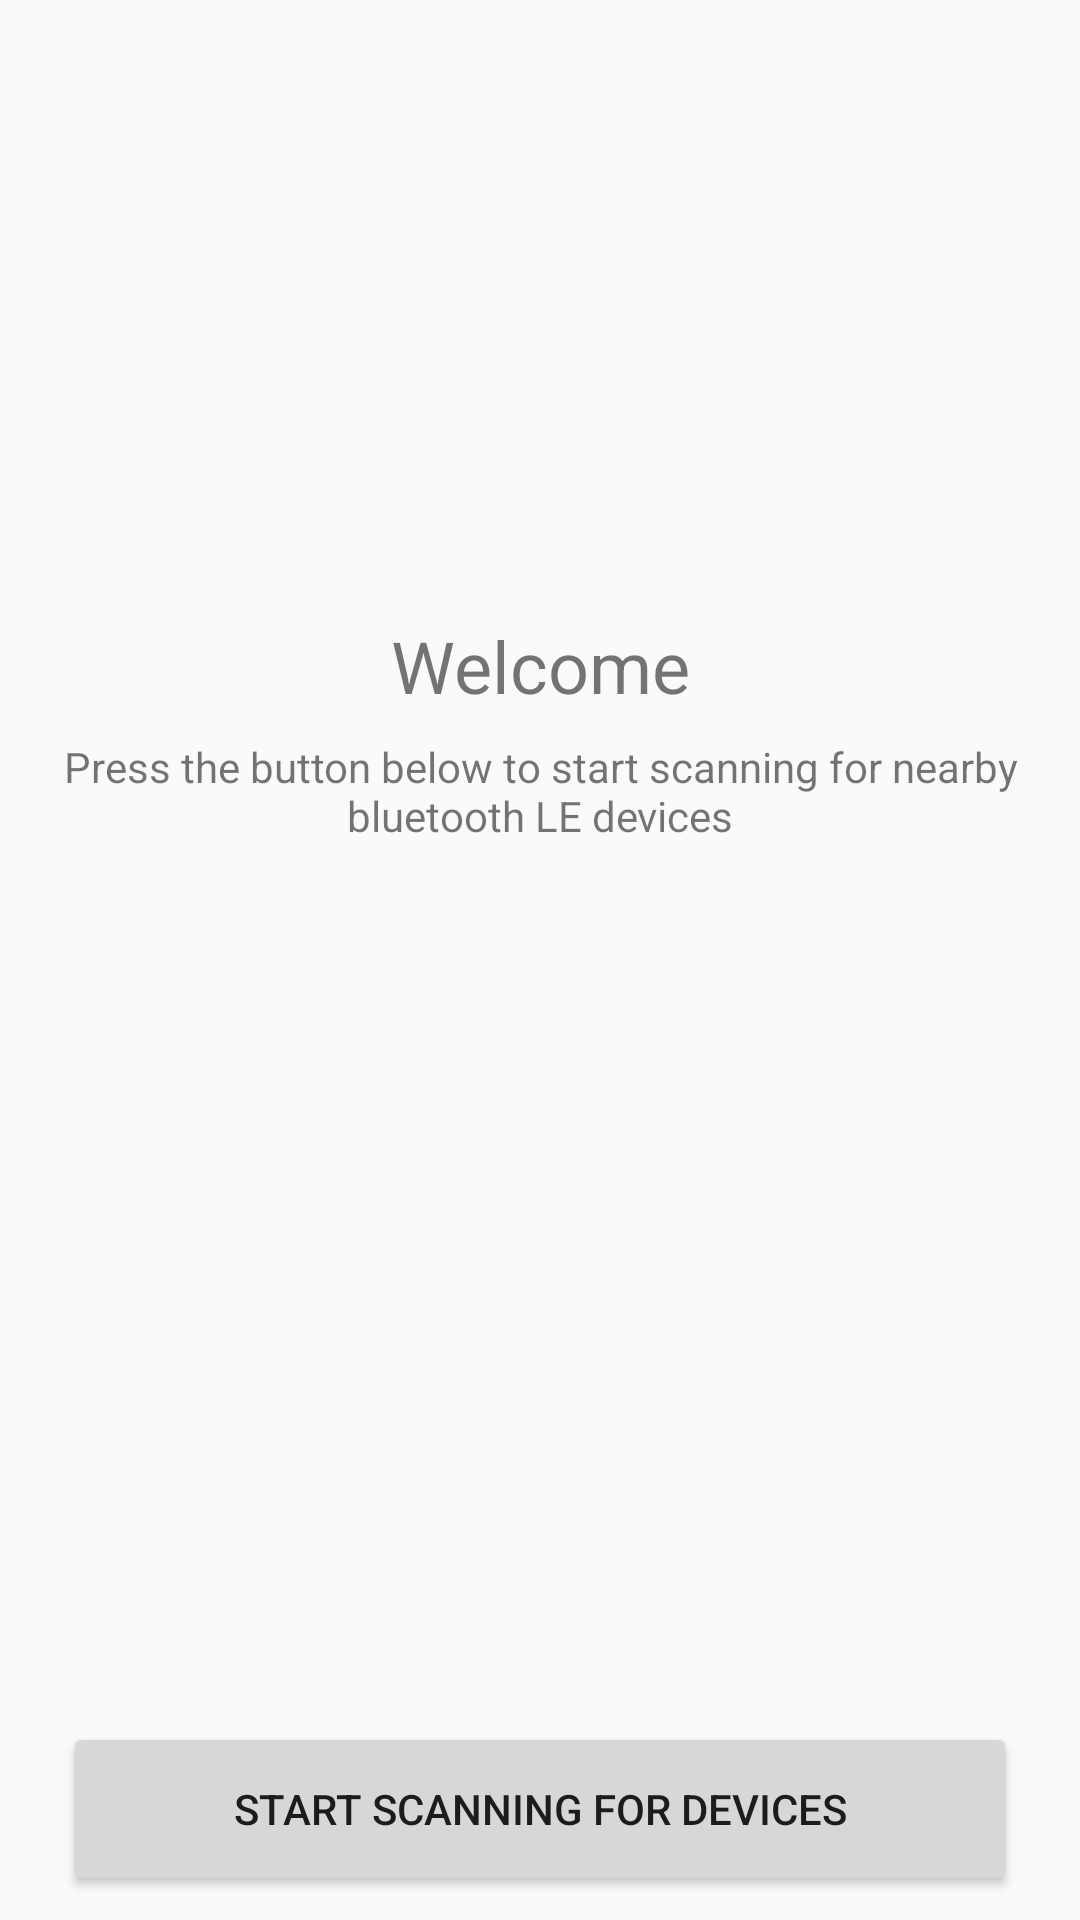

Android layout source for this screen:
<!-- AndroidManifest.xml: application theme Base.Theme.AppCompat.Light.DarkActionBar -->
<!-- res/layout/activity_main.xml -->
<?xml version="1.0" encoding="utf-8"?>
<android.support.constraint.ConstraintLayout xmlns:android="http://schemas.android.com/apk/res/android"
    xmlns:app="http://schemas.android.com/apk/res-auto"
    xmlns:tools="http://schemas.android.com/tools"
    android:layout_width="match_parent"
    android:layout_height="match_parent"
    tools:context=".ScanActivity">

    <Button
        android:id="@+id/scanButton"
        android:layout_width="318dp"
        android:layout_height="58dp"
        android:layout_marginBottom="8dp"
        android:layout_marginEnd="8dp"
        android:layout_marginStart="8dp"
        android:layout_marginTop="8dp"
        android:onClick="ScanButtonClicked"
        android:text="@string/ScanTest"
        app:layout_constraintBottom_toBottomOf="parent"
        app:layout_constraintEnd_toEndOf="parent"
        app:layout_constraintStart_toStartOf="parent"
        app:layout_constraintTop_toTopOf="parent"
        app:layout_constraintVertical_bias="1.0" />

    <TextView
        android:id="@+id/welcomeText"
        android:layout_width="125dp"
        android:layout_height="wrap_content"
        android:layout_marginBottom="8dp"
        android:layout_marginEnd="8dp"
        android:layout_marginStart="8dp"
        android:layout_marginTop="8dp"
        android:text="@string/Welcome"
        android:textAlignment="center"
        android:textSize="24sp"
        app:layout_constraintBottom_toTopOf="@+id/scanDescriptionText"
        app:layout_constraintEnd_toEndOf="parent"
        app:layout_constraintStart_toStartOf="parent"
        app:layout_constraintTop_toTopOf="parent"
        app:layout_constraintVertical_bias="1.0" />

    <TextView
        android:id="@+id/scanDescriptionText"
        android:layout_width="0dp"
        android:layout_height="72dp"
        android:layout_marginBottom="8dp"
        android:layout_marginEnd="8dp"
        android:layout_marginStart="8dp"
        android:layout_marginTop="8dp"
        android:text="@string/ScanDescription"
        android:textAlignment="center"
        app:layout_constraintBottom_toTopOf="@+id/scanButton"
        app:layout_constraintEnd_toEndOf="parent"
        app:layout_constraintStart_toStartOf="parent"
        app:layout_constraintTop_toTopOf="parent"
        app:layout_constraintVertical_bias="0.49" />

    <ListView
        android:id="@+id/listView"
        android:layout_width="0dp"
        android:layout_height="470dp"
        android:layout_marginEnd="8dp"
        android:layout_marginStart="8dp"
        android:layout_marginTop="8dp"
        app:layout_constraintEnd_toEndOf="parent"
        app:layout_constraintHorizontal_bias="0.0"
        app:layout_constraintStart_toStartOf="parent"
        app:layout_constraintTop_toTopOf="parent" />

    <TextView
        android:id="@+id/PermissionDenied"
        android:layout_width="214dp"
        android:layout_height="74dp"
        android:layout_marginBottom="8dp"
        android:layout_marginTop="8dp"
        android:text="@string/PermissionDenied"
        android:textAlignment="center"
        android:visibility="invisible"
        app:layout_constraintBottom_toBottomOf="@+id/scanButton"
        app:layout_constraintEnd_toEndOf="parent"
        app:layout_constraintStart_toStartOf="parent"
        app:layout_constraintTop_toTopOf="@+id/listView"
        app:layout_constraintVertical_bias="0.31" />

</android.support.constraint.ConstraintLayout>
<!-- resources referenced by this layout -->
<resources>
  <string name="PermissionDenied">Uh oh, something went wrong. A requirement was not met, please try again.</string>
  <string name="ScanDescription">Press the button below to start scanning for nearby bluetooth LE devices</string>
  <string name="ScanTest">Start Scanning For Devices</string>
  <string name="Welcome">Welcome</string>
</resources>
